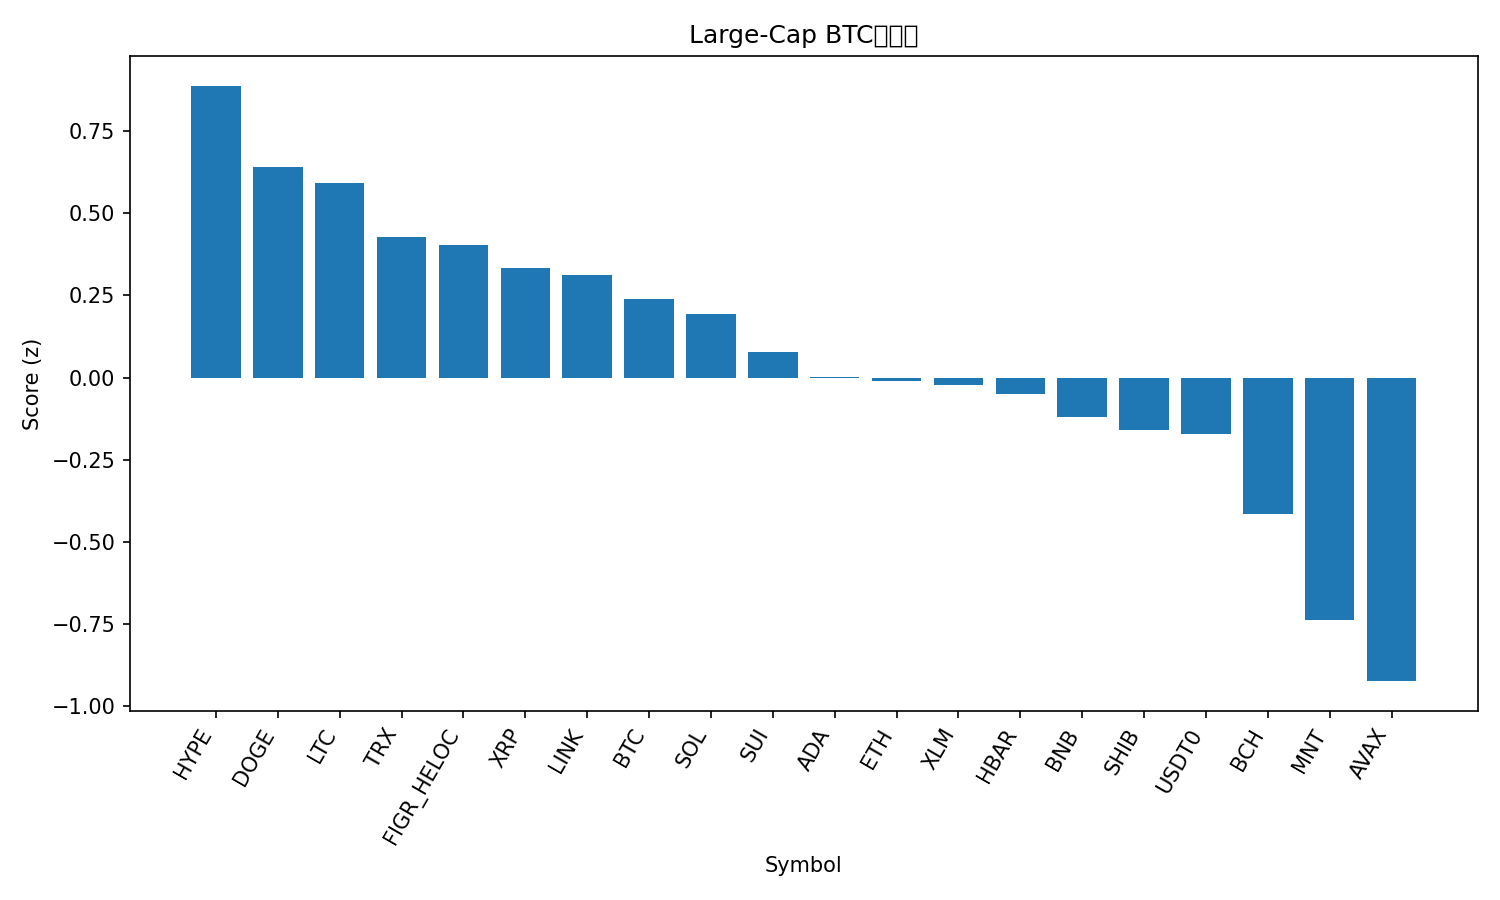

Source data for this figure (header and first rows):
rank, name, symbol, price_btc, price_usd, pct_1h_btc, pct_24h_btc, pct_7d_btc, market_cap_rank, market_cap_usd, volume_usd, score
1, Hyperliquid, HYPE, 0.0003432, 38.04, 0.7242, -1.469, -7.63, 20, 10278374794, 434045945, 0.8874
2, Dogecoin, DOGE, 1.81e-06, 0.2002, 0.3667, -0.02867, -4.088, 10, 30308606532, 2099536499, 0.6414
3, Litecoin, LTC, 0.0008586, 95.19, 0.3255, -0.4454, -1.512, 31, 7275410038, 491588893, 0.5918
4, TRON, TRX, 2.91e-06, 0.3227, 0.1467, -0.7996, 4.018, 9, 30549554085, 639195111, 0.4269
5, Figure Heloc, FIGR_HELOC, 8.99e-06, 0.9968, -0.18, 2.571, 4.196, 15, 13088500621, 18432800, 0.4035
6, XRP, XRP, 2.256e-05, 2.5, -0.1069, 2.385, -1.206, 5, 149915646666, 4299510908, 0.3331
7, Chainlink, LINK, 0.0001692, 18.76, -0.3909, 5.68, -2.623, 16, 13069618397, 1338092338, 0.3132
8, Bitcoin, BTC, 1.0, 110860, 0.0, 0.0, 0.0, 1, 2210368807902, 58993572130, 0.2401
9, Solana, SOL, 0.001718, 190.4, 0.1881, -1.098, -4.612, 6, 103976707606, 6193369192, 0.1924
10, Sui, SUI, 2.337e-05, 2.59, 0.3285, -2.339, -9.429, 22, 9379141003, 913238325, 0.07666
11, Cardano, ADA, 6.01e-06, 0.6667, 0.01803, -0.3874, -5.062, 11, 24354022929, 977663911, 0.002486
12, Ethereum, ETH, 0.03599, 3990, 0.0914, -2.155, -2.421, 2, 481570428329, 35666206443, -0.009553
13, Stellar, XLM, 2.94e-06, 0.3264, -0.1141, 0.5834, -3.609, 19, 10438631290, 181717481, -0.02252
14, Hedera, HBAR, 1.59e-06, 0.1765, -0.1543, 1.128, -5.05, 30, 7481977247, 203156367, -0.05151
15, BNB, BNB, 0.009929, 1101, 0.3074, -3.2, -10.74, 4, 153221972084, 3089197968, -0.1192
16, Shiba Inu, SHIB, 9.2254e-11, 1.023e-05, -0.0609, -0.6998, -4.754, 33, 6017751541, 153780409, -0.1605
17, USDT0, USDT0, 9.02e-06, 1.0, -0.1783, -1.416, 4.307, 28, 7703813827, 245851907, -0.1714
18, Bitcoin Cash, BCH, 0.004347, 482, -0.214, -0.1212, -7.888, 21, 9611735800, 288226152, -0.4162
19, Mantle, MNT, 1.634e-05, 1.81, 0.1846, -5.842, -11.81, 34, 5889958952, 288650430, -0.738
20, Avalanche, AVAX, 0.0001843, 20.43, -0.2107, -3.024, -10.79, 25, 8705941744, 571744716, -0.9235
21, Monero, XMR, 0.002807, 311.2, -0.8082, -3.768, 2.95, 35, 5740858521, 162209118, -1.558
